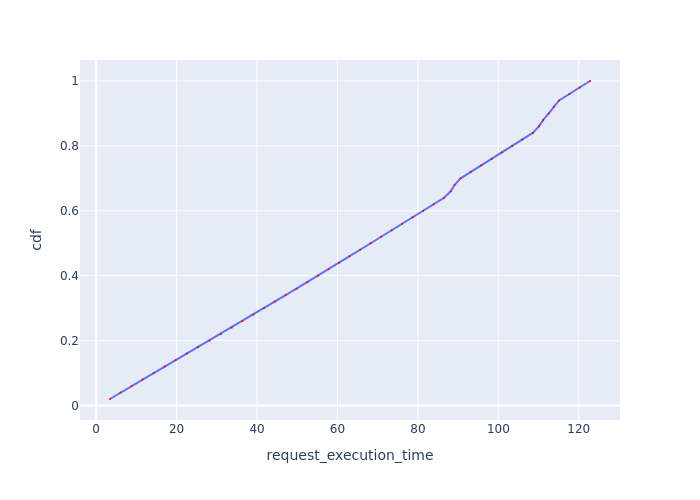

Data behind this chart, as committed beside it:
Request Id, request_execution_time, cdf
0_0, 3.433, 0.02
0_1, 6.027, 0.04
0_2, 8.785, 0.06
0_3, 11.54, 0.08
0_4, 14.31, 0.1
0_5, 17.05, 0.12
0_6, 19.77, 0.14
0_7, 22.54, 0.16
0_8, 25.36, 0.18
0_9, 28.19, 0.2
0_10, 30.97, 0.22
0_11, 33.7, 0.24
0_12, 36.37, 0.26
0_13, 39.04, 0.28
0_14, 41.71, 0.3
0_15, 44.39, 0.32
0_16, 47.1, 0.34
0_17, 49.8, 0.36
0_18, 52.51, 0.38
0_19, 55.15, 0.4
0_20, 57.79, 0.42
0_21, 60.41, 0.44
0_22, 63.02, 0.46
0_23, 65.64, 0.48
0_24, 68.25, 0.5
0_25, 70.86, 0.52
0_26, 73.48, 0.54
0_27, 76.08, 0.56
0_28, 78.69, 0.58
0_29, 81.3, 0.6
0_30, 83.9, 0.62
0_31, 86.51, 0.64
0_33, 88.16, 0.66
0_32, 89.12, 0.68
0_34, 90.62, 0.7
0_35, 93.18, 0.72
0_36, 95.75, 0.74
0_37, 98.31, 0.76
0_38, 100.9, 0.78
0_39, 103.4, 0.8
0_40, 106, 0.82
0_41, 108.6, 0.84
0_44, 110.1, 0.86
0_42, 111.2, 0.88
0_45, 112.5, 0.9
0_43, 113.8, 0.92
0_46, 115.1, 0.94
0_47, 117.7, 0.96
0_48, 120.2, 0.98
0_49, 122.8, 1.0
